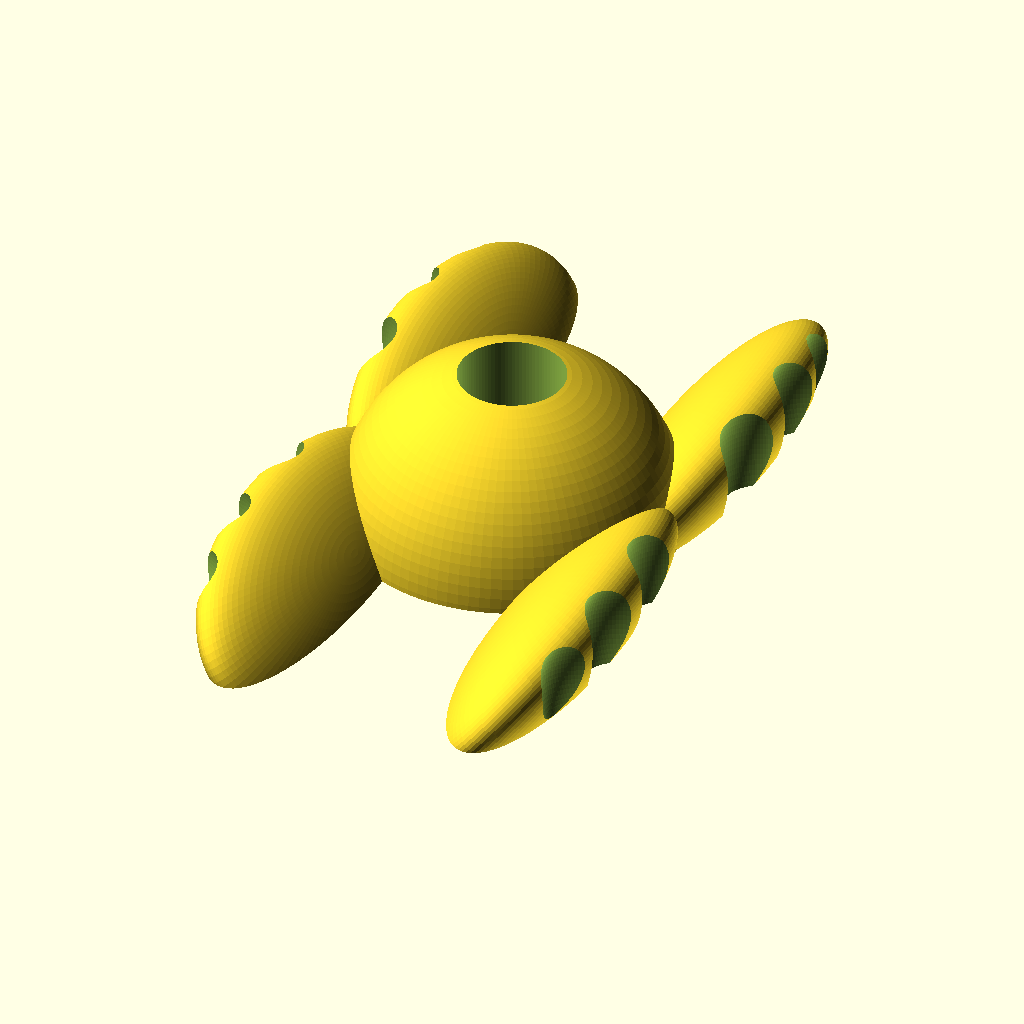
Cell 1: rendered with the file's own defaults.
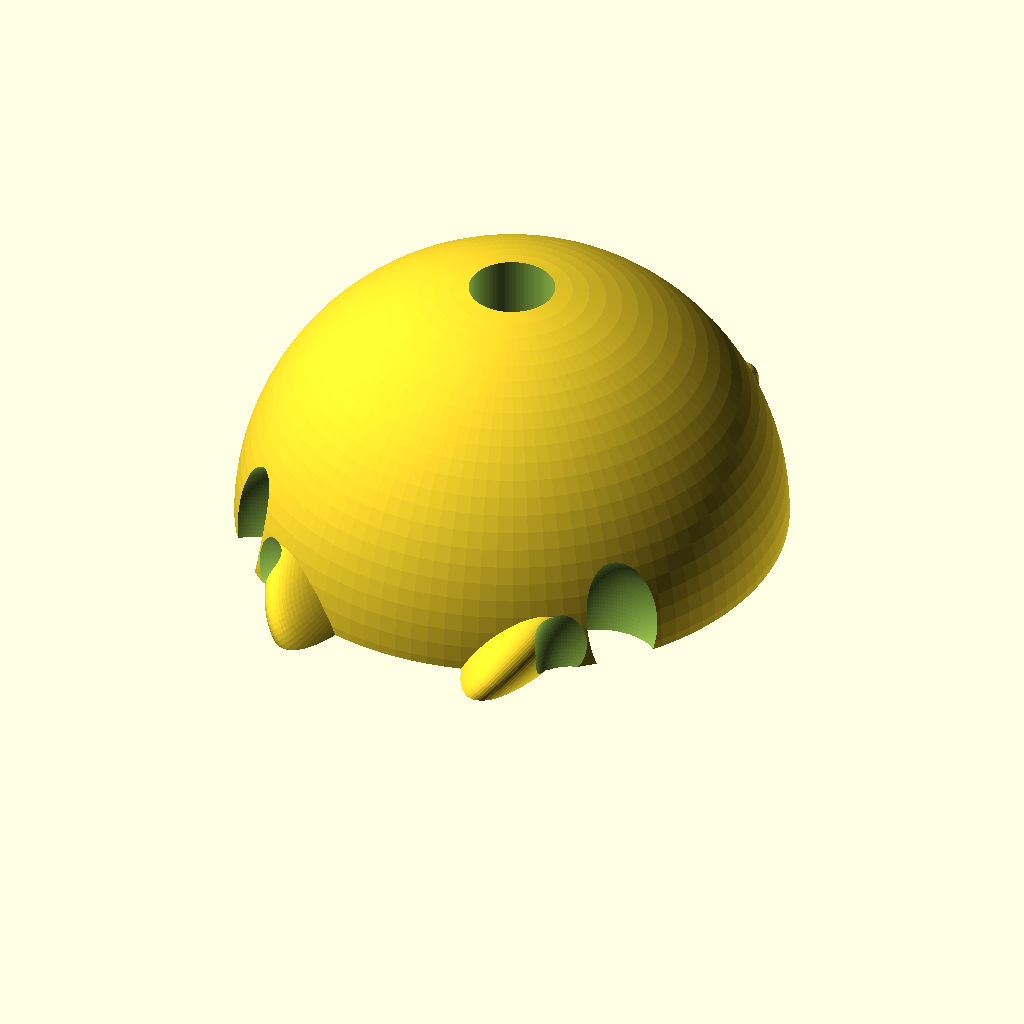
Cell 2 — sphere_radius set to 80, the other parameters unchanged.
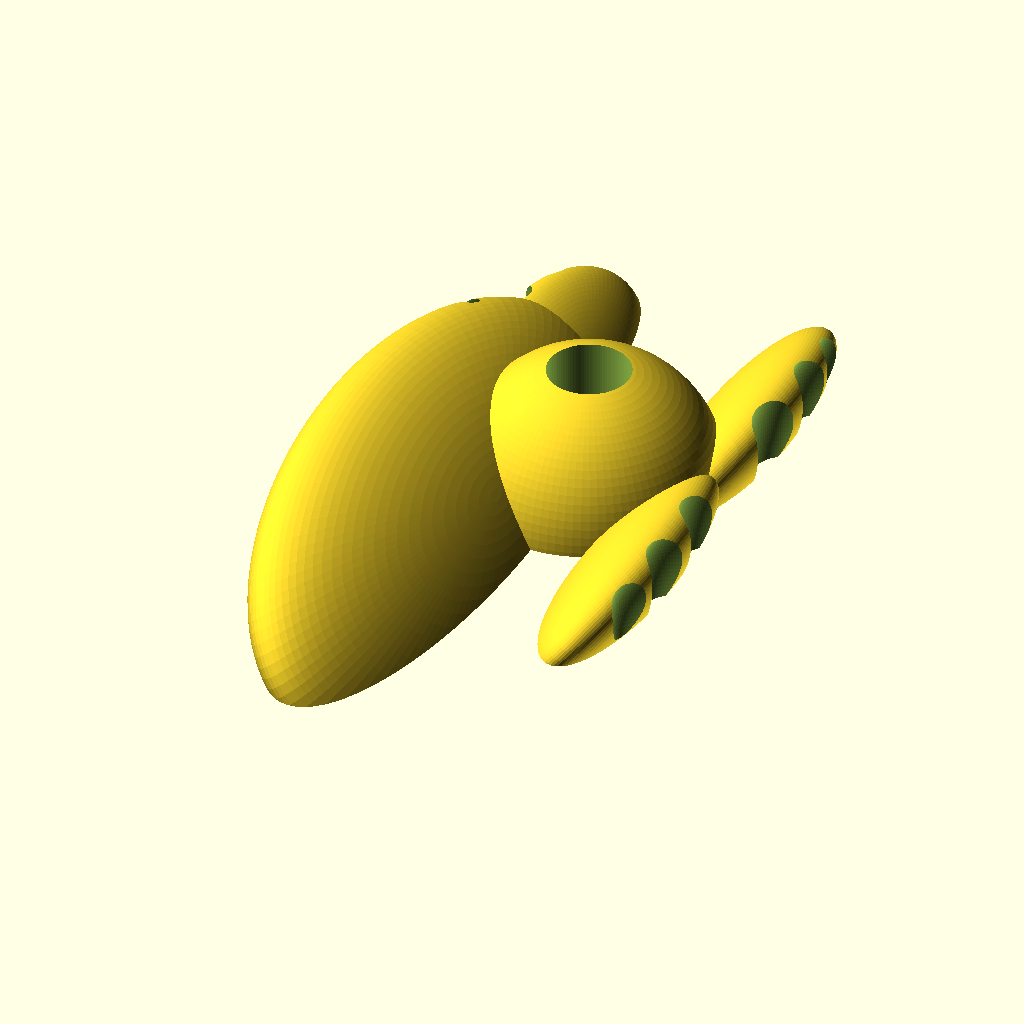
Cell 3: hold1 = 50 (everything else at default).
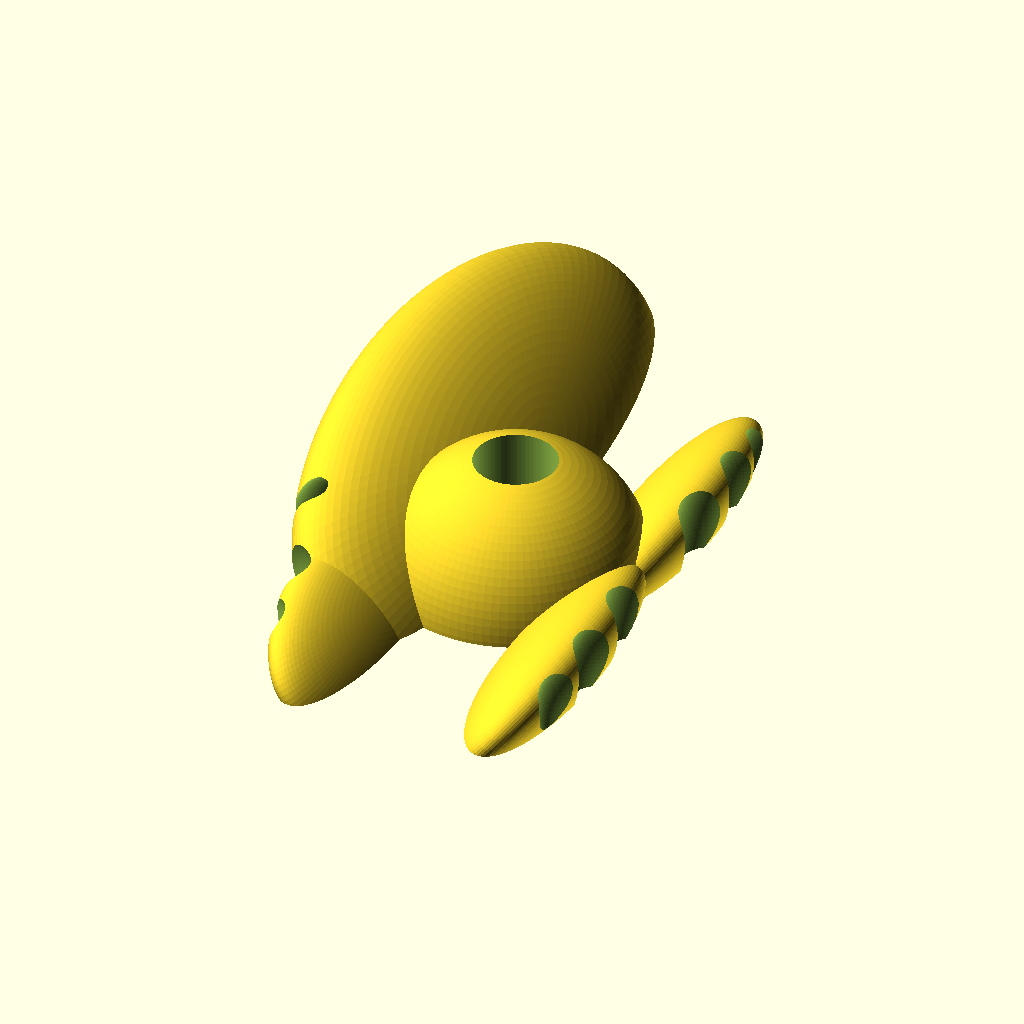
Cell 4 — hold2 set to 50, the other parameters unchanged.
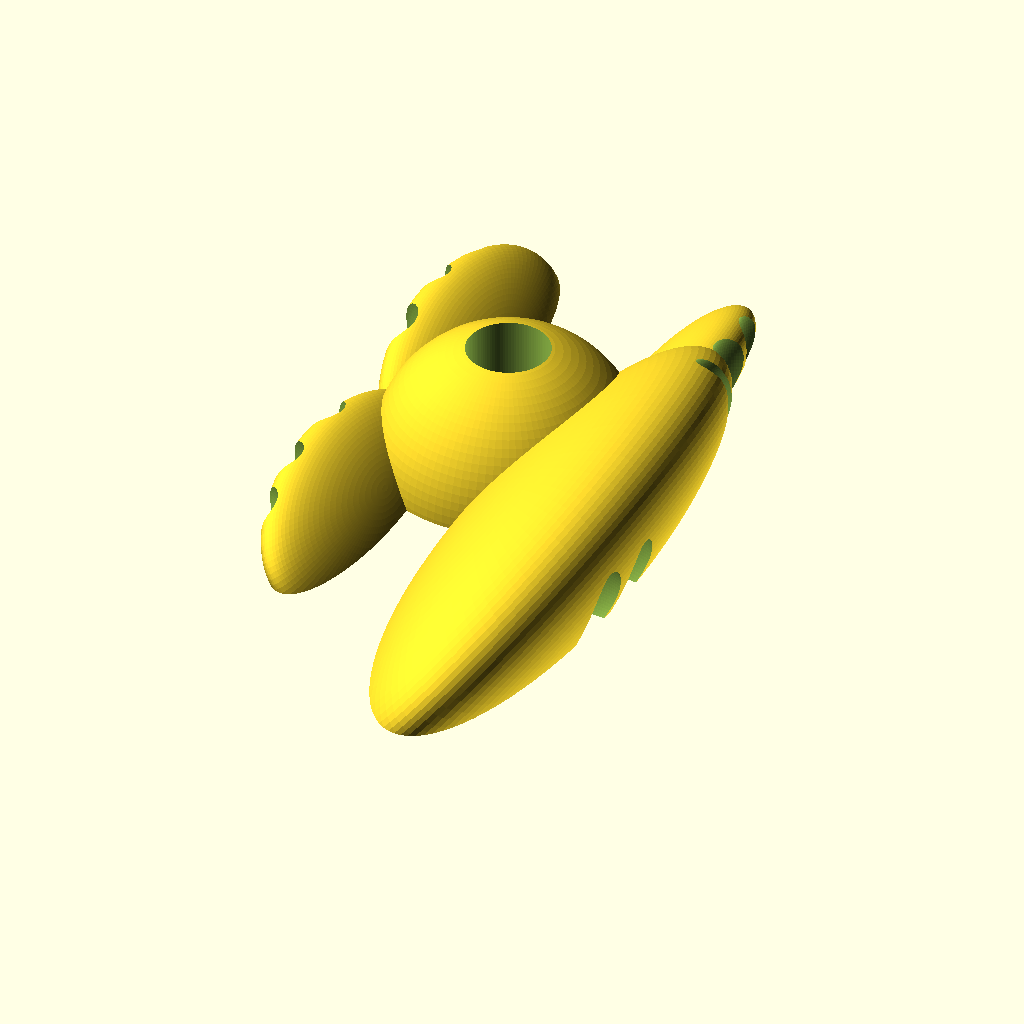
Cell 5: hold3 = 50 (everything else at default).
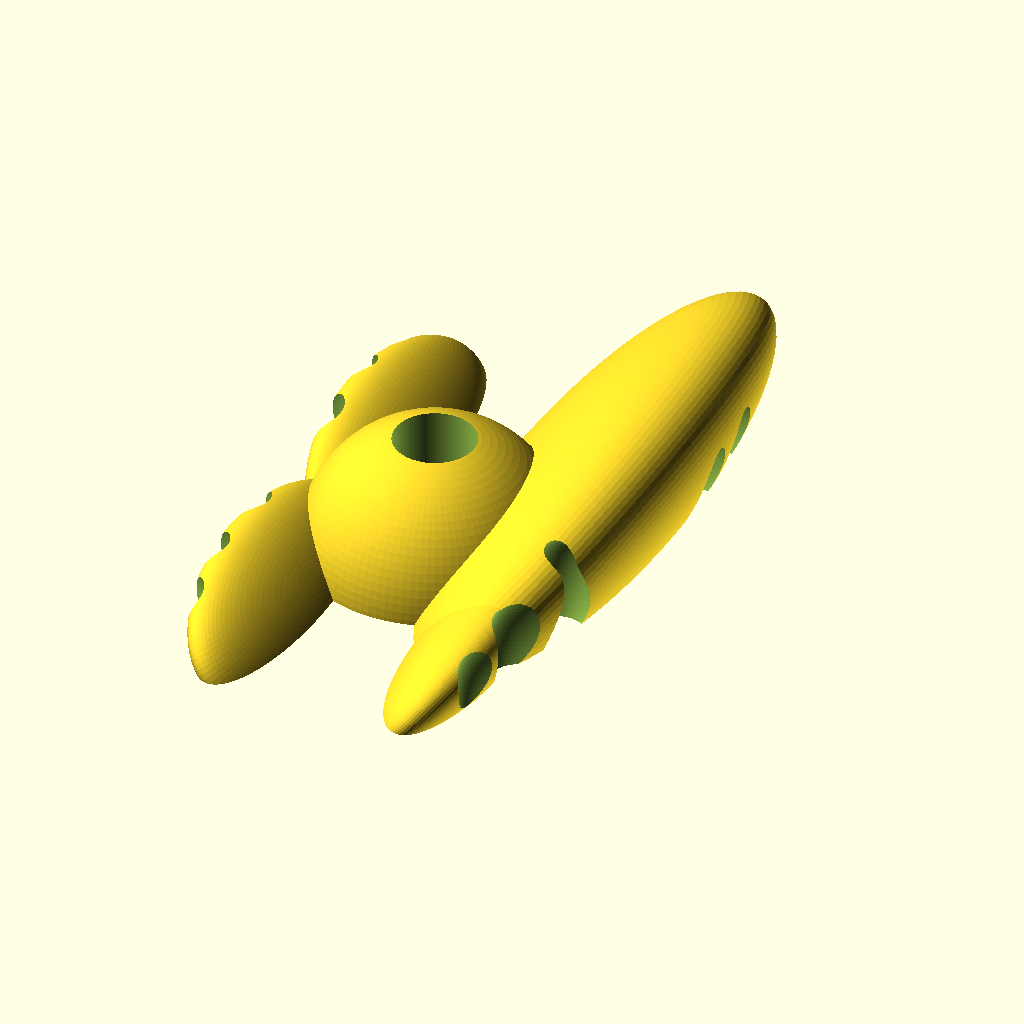
Cell 6: the same model with hold4 = 50.
All cells are drawn from the same view direction (rotation 55°, 0°, 25°, orthographic, colour scheme Cornfield), but the view is re-fitted for each cell, so position and scale can differ between cells as well as the parameter.
OpenSCAD source file inputs/thingiverse/files/thing-3894926/files/Jakes-Rock-Wall.scad:
// customizable paramters.

sphere_radius=40;
hold1=25;
hold2=25;
hold3=25;
hold4=25;





//Jake Majors Rock Wall

$fn = 100;
// Setting up Initial Sphere to work off of.


difference(){
    union(){
    difference(){
    scale([1,1,1])
// size of the sphere in the middle
        sphere(sphere_radius);
 

}
// Setting up the four outside hold
difference(){
    union(){
    translate([-30,-40,0])
    rotate(a=50,v=[0,1,0])
    scale([1,2,.5])
//size of hand hold 1
        sphere(hold1);
}
}
difference(){
    union(){
    translate([-30,40,0])
    rotate(a=50,v=[0,1,0])
    scale([1,2,.5])
// size of hand hold 2
        sphere(hold2);
        
}
}
difference(){
    union(){
    translate([30,-40,0])
    rotate(a=130,v=[0,1,0])
    scale([1,2,.5])
 // size of hand hold 3       
        sphere(hold3);
}        
}

difference(){
    union(){
    translate([30,40,0])
    rotate(a=130,v=[0,1,0])
    scale([1,2,.5])
// size of hand hold 4
        sphere(hold4);
}
}
}
// done with the 4 outside holds
// Cut out Holes for Rock Wall Mount   
translate([0,0,0])
    cylinder(h=200, r=5.5);
translate([0,0,8])
    cylinder(h=100, r=12.5);

translate([0,0,-100])
        cylinder(h=100,r=300);

// Finger Holds 3 per hold part

translate([50,25,10])
    scale([.5,.5,1.1])
    sphere(20);

translate([55,50,10])
    scale([.75,.5,1])
    sphere(20);

translate([55,70,10])
    scale([.75,.5,.9])
    sphere(20);
//// BREAK


translate([-50,25,10])
    scale([.5,.5,1.1])
    sphere(20);

translate([-55,50,10])
    scale([.75,.5,1])
    sphere(20);

translate([-55,70,10])
    scale([.75,.5,.9])
    sphere(20);

//////BREAK


translate([50,-25,10])
    scale([.5,.5,1.1])
    sphere(20);

translate([55,-50,10])
    scale([.75,.5,1])
    sphere(20);

translate([55,-70,10])
    scale([.75,.5,.9])
    sphere(20);

/////BREAK

translate([-50,-25,10])
    scale([.5,.5,1.1])
    sphere(20);

translate([-55,-50,10])
    scale([.75,.5,1])
    sphere(20);

translate([-55,-70,10])
    scale([.75,.5,.9])
    sphere(20);

////END OF FINGERHOLDS

}
Customizer parameters (derived from the source; name, type, default, range or options):
sphere_radius: number, default 40
hold1: number, default 25
hold2: number, default 25
hold3: number, default 25
hold4: number, default 25
